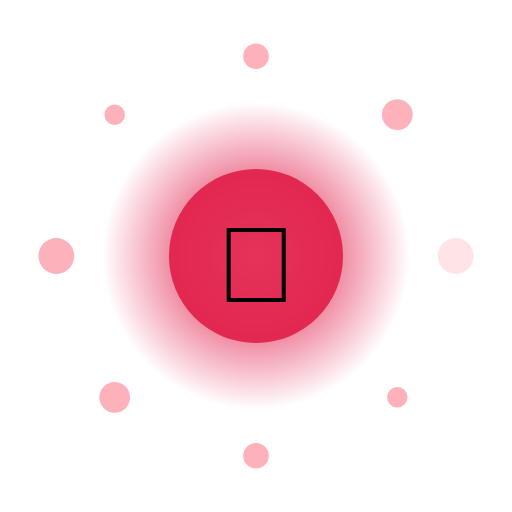
t = 0.00 s
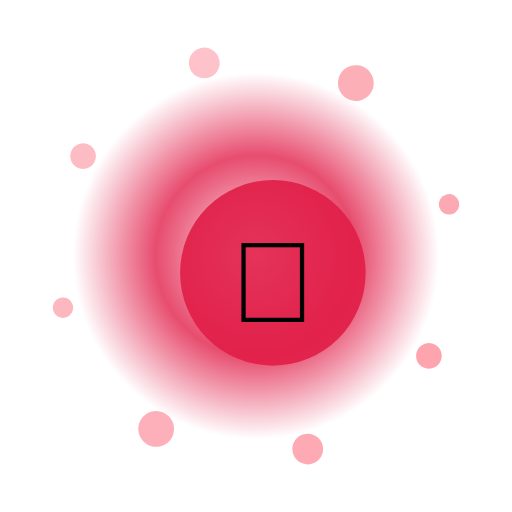
t = 1.50 s
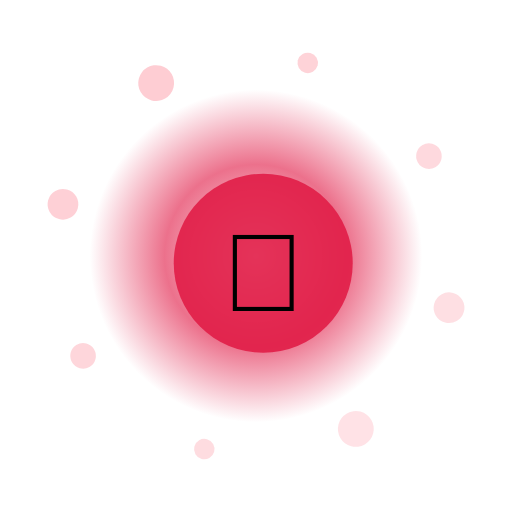
t = 3.00 s
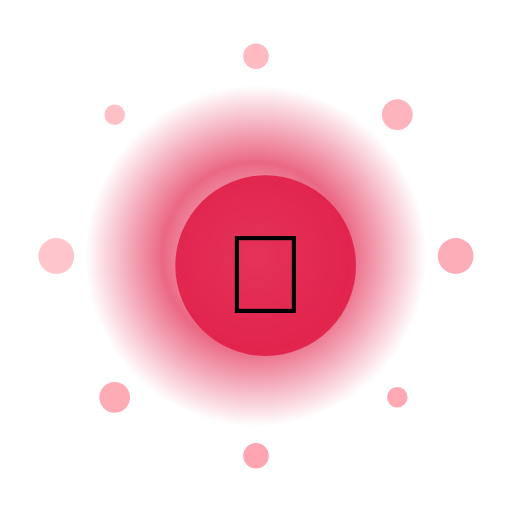
t = 4.50 s
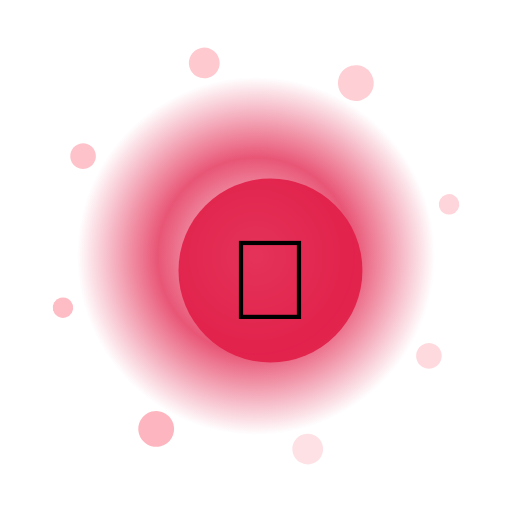
t = 6.00 s
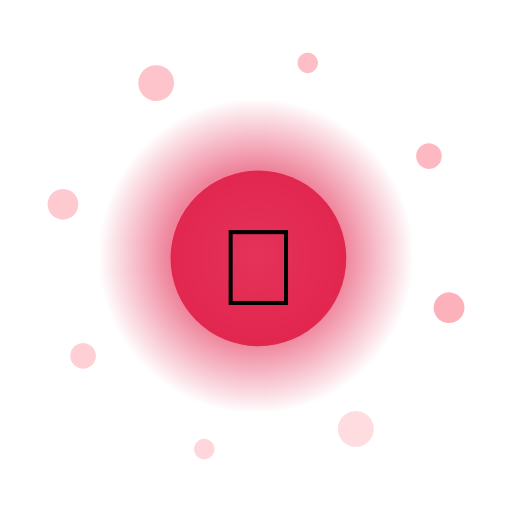
t = 7.50 s

The animated SVG that drew these frames (rendered in a browser with its animation timeline set to each time). Animation: 13 SMIL elements (animate=10,animateTransform=3); one cycle of 9.00 s, repeats indefinitely.

<?xml version="1.0" encoding="UTF-8"?>
<svg xmlns="http://www.w3.org/2000/svg" viewBox="0 0 200 200" width="200" height="200" style="background:transparent">
  <defs>
    <radialGradient id="g115" cx="50%" cy="50%" r="50%">
      <stop offset="0%" stop-color="#FFF" stop-opacity="0.95"/>
      <stop offset="55%" stop-color="#E11D48" stop-opacity="0.85"/>
      <stop offset="100%" stop-color="#E11D48" stop-opacity="0"/>
    </radialGradient>
    <filter id="glow115" x="-50%" y="-50%" width="200%" height="200%">
      <feGaussianBlur stdDeviation="3" result="b"/>
      <feMerge><feMergeNode in="b"/><feMergeNode in="SourceGraphic"/></feMerge>
    </filter>
  </defs>

  <!-- outer rotating rays -->
  <g filter="url(#glow115)">
    <g>
      <rect x="99" y="10" width="2" height="30" fill="#FFF" opacity="0.35" transform="rotate(0 100 100)"/><rect x="99" y="10" width="2" height="30" fill="#FFF" opacity="0.35" transform="rotate(30 100 100)"/><rect x="99" y="10" width="2" height="30" fill="#FFF" opacity="0.35" transform="rotate(60 100 100)"/><rect x="99" y="10" width="2" height="30" fill="#FFF" opacity="0.35" transform="rotate(90 100 100)"/><rect x="99" y="10" width="2" height="30" fill="#FFF" opacity="0.35" transform="rotate(120 100 100)"/><rect x="99" y="10" width="2" height="30" fill="#FFF" opacity="0.35" transform="rotate(150 100 100)"/><rect x="99" y="10" width="2" height="30" fill="#FFF" opacity="0.35" transform="rotate(180 100 100)"/><rect x="99" y="10" width="2" height="30" fill="#FFF" opacity="0.35" transform="rotate(210 100 100)"/><rect x="99" y="10" width="2" height="30" fill="#FFF" opacity="0.35" transform="rotate(240 100 100)"/><rect x="99" y="10" width="2" height="30" fill="#FFF" opacity="0.35" transform="rotate(270 100 100)"/><rect x="99" y="10" width="2" height="30" fill="#FFF" opacity="0.35" transform="rotate(300 100 100)"/><rect x="99" y="10" width="2" height="30" fill="#FFF" opacity="0.35" transform="rotate(330 100 100)"/>
      <animateTransform attributeName="transform" type="rotate" from="0 100 100" to="360 100 100" dur="7.0s" repeatCount="indefinite"/>
    </g>
  </g>

  <!-- pulsing aura -->
  <circle cx="100" cy="100" r="70" fill="url(#g115)">
    <animate attributeName="r" values="60;74;60" dur="2.55s" repeatCount="indefinite"/>
    <animate attributeName="opacity" values="0.6;1;0.6" dur="2.55s" repeatCount="indefinite"/>
  </circle>

  <!-- orbiting particles -->
  <g>
    <circle cx="178.0" cy="100.0" r="7" fill="#FDA4AF" opacity="0.85"><animate attributeName="opacity" values="0.3;1;0.3" dur="2.55s" begin="0.00s" repeatCount="indefinite"/></circle><circle cx="155.2" cy="155.2" r="4" fill="#FDA4AF" opacity="0.85"><animate attributeName="opacity" values="0.3;1;0.3" dur="2.55s" begin="0.12s" repeatCount="indefinite"/></circle><circle cx="100.0" cy="178.0" r="5" fill="#FDA4AF" opacity="0.85"><animate attributeName="opacity" values="0.3;1;0.3" dur="2.55s" begin="0.24s" repeatCount="indefinite"/></circle><circle cx="44.8" cy="155.2" r="6" fill="#FDA4AF" opacity="0.85"><animate attributeName="opacity" values="0.3;1;0.3" dur="2.55s" begin="0.36s" repeatCount="indefinite"/></circle><circle cx="22.0" cy="100.0" r="7" fill="#FDA4AF" opacity="0.85"><animate attributeName="opacity" values="0.3;1;0.3" dur="2.55s" begin="0.48s" repeatCount="indefinite"/></circle><circle cx="44.8" cy="44.8" r="4" fill="#FDA4AF" opacity="0.85"><animate attributeName="opacity" values="0.3;1;0.3" dur="2.55s" begin="0.60s" repeatCount="indefinite"/></circle><circle cx="100.0" cy="22.0" r="5" fill="#FDA4AF" opacity="0.85"><animate attributeName="opacity" values="0.3;1;0.3" dur="2.55s" begin="0.72s" repeatCount="indefinite"/></circle><circle cx="155.2" cy="44.8" r="6" fill="#FDA4AF" opacity="0.85"><animate attributeName="opacity" values="0.3;1;0.3" dur="2.55s" begin="0.84s" repeatCount="indefinite"/></circle>
    <animateTransform attributeName="transform" type="rotate" from="0 100 100" to="-360 100 100" dur="9.0s" repeatCount="indefinite"/>
  </g>

  <!-- core glyph -->
  <g>
    <circle cx="100" cy="100" r="34" fill="#E11D48" opacity="0.9"/>
    <text x="100" y="118" text-anchor="middle" font-size="42" font-family="Apple Color Emoji, Segoe UI Emoji, Noto Color Emoji, sans-serif">🌿</text>
    <animateTransform attributeName="transform" type="scale" values="1;1.08;1" dur="2.55s" additive="sum" repeatCount="indefinite"/>
  </g>

  <title>Jalwa Meadow</title>
</svg>
